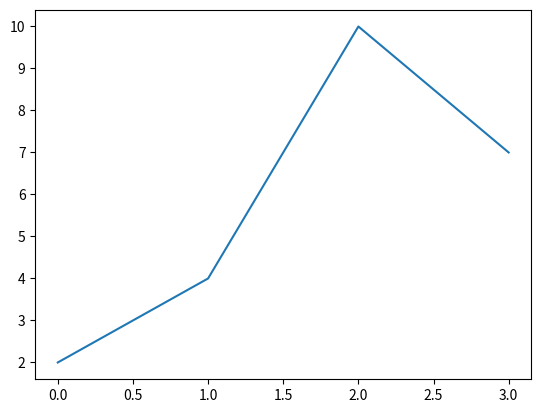

Write Python code to recreate this figure.
2*5

import math
math.pi

import matplotlib.pyplot as plt
%matplotlib inline

plt.plot([2, 4, 10, 7])